Run: headless pygame with SDL's dummy video driver; simulated clock (each Clock.tick advances the game by its frame time, no real sleeping); random seed 0; keys injected as events and as key.get_pressed() state; no mouse input.
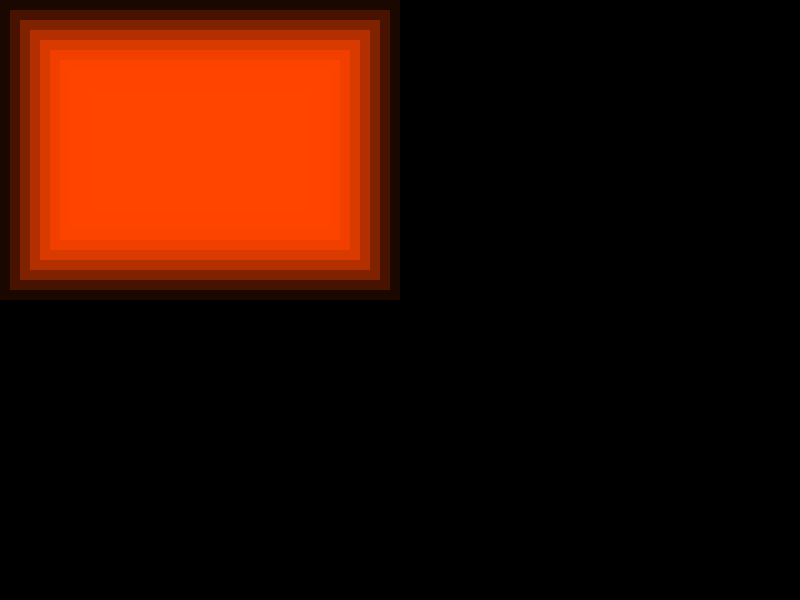
Frame 1 of 4 · flips 1–60 · no input
Frame 2 of 4 · flips 61–180 · tapped SPACE, RETURN · held RIGHT (→), D · screen unchanged from frame 1, image omitted
Frame 3 of 4 · flips 181–300 · held DOWN (↓), S · screen unchanged from frame 2, image omitted
Frame 4 of 4 · flips 301–420 · held LEFT (←), A, UP (↑), W · screen unchanged from frame 3, image omitted

The pygame program that drew these frames:

import pygame

pygame.init()

width, height = 800, 600
screen = pygame.display.set_mode((width, height))
clock = pygame.time.Clock()


def draw_glow_rect(surface, color, rect, glow_radius, num_glow_layers):
    """Draws a glowing rectangle."""
    for i in range(num_glow_layers):
        alpha = int(255 * (num_glow_layers - i) / num_glow_layers)
        glow_color = color + (alpha,)

        # Calculate the size of the glow layer
        glow_size = (rect.width + 2 * glow_radius * (i + 1),
                     rect.height + 2 * glow_radius * (i + 1))

        # Create a surface for the glow layer
        glow_surface = pygame.Surface(glow_size, pygame.SRCALPHA)

        # Draw the glow layer
        pygame.draw.rect(glow_surface, glow_color, (0, 0, *glow_size))

        # Calculate the position to blit the glow layer, centering it on the rect
        glow_position = (rect.centerx - glow_size[0] // 2,
                         rect.centery - glow_size[1] // 2)

        surface.blit(glow_surface, glow_position)


running = True
rect_color = (255, 69, 0)  # Orange color
rect = pygame.Rect(100, 100, 200, 100)
glow_radius = 10
num_glow_layers = 10

while running:
    for event in pygame.event.get():
        if event.type == pygame.QUIT:
            running = False

    screen.fill((0, 0, 0))  # Black background

    draw_glow_rect(screen, rect_color, rect, glow_radius, num_glow_layers)
    pygame.draw.rect(screen, rect_color, rect)  # Draw the main rectangle

    pygame.display.flip()
    clock.tick(60)

pygame.quit()
